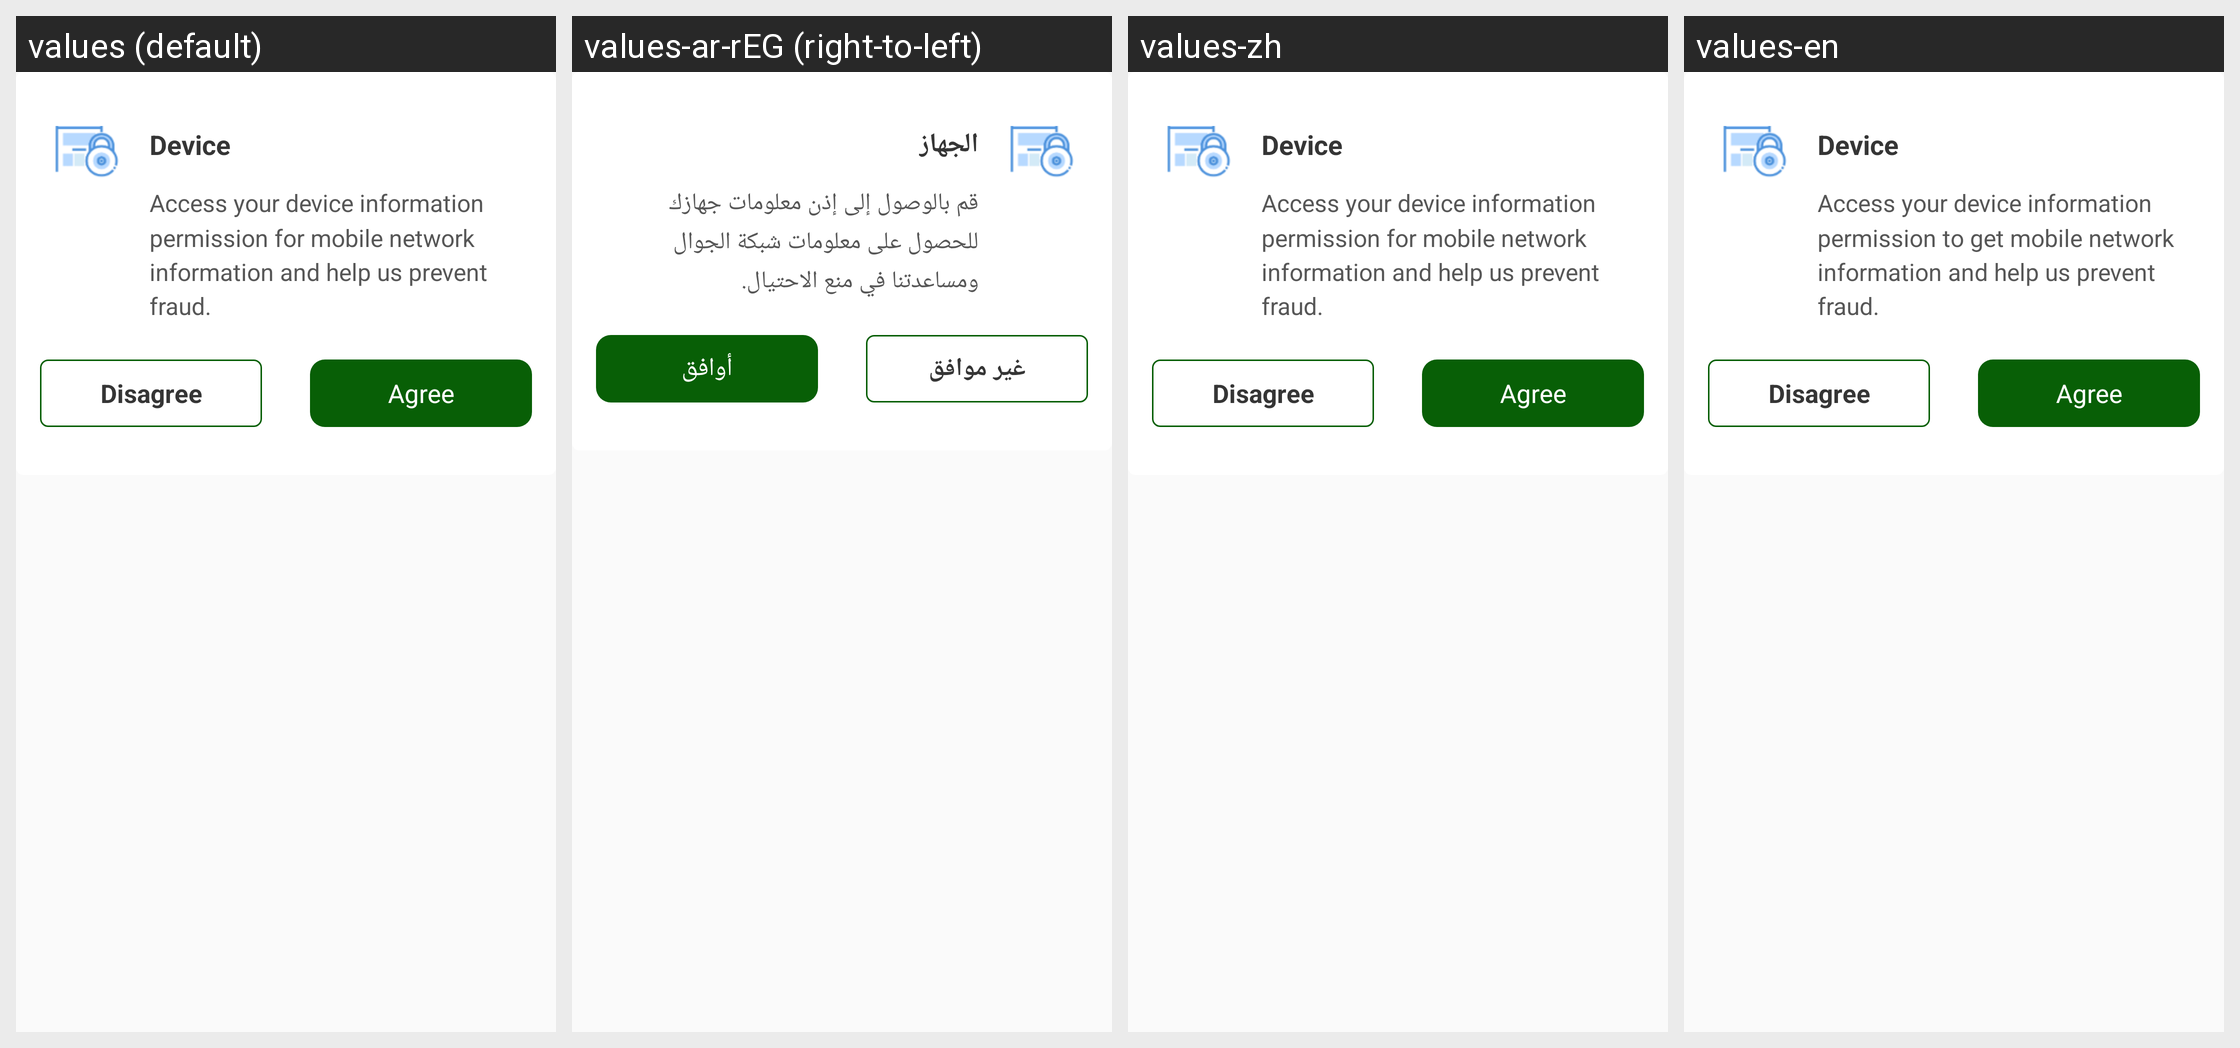

The same Android screen rendered under several of its app's locales, left to right. List the strings drawn on it with the default value and each locale's translation.
Android screen res/layout/dialog_request_permission2.xml rendered under 4 locales, left to right: values (default), values-ar-rEG (right-to-left), values-zh, values-en. Device: Nexus 5 (rendered at 1080×1920; each locale shown at half size, 540×960, under a caption strip naming it); theme Theme.AppCompat.Light.NoActionBar.
Strings drawn on this screen, with the default value and each locale's value (text and hints the layout hard-codes, and strings that could not be matched under every locale, appear in the picture but are not listed):

phone_info_title
  values: Device
  values-ar-rEG: الجهاز
  values-zh: Device
  values-en: Device

phone_info_content
  values: Access your device information permission for mobile network information and help us prevent fraud.
  values-ar-rEG: قم بالوصول إلى إذن معلومات جهازك للحصول على معلومات شبكة الجوال ومساعدتنا في منع الاحتيال.
  values-zh: Access your device information permission for mobile network information and help us prevent fraud.
  values-en: Access your device information permission to get mobile network information and help us prevent fraud.

a153
  values: Disagree
  values-ar-rEG: غير موافق
  values-zh: Disagree
  values-en: Disagree

a89
  values: Agree
  values-ar-rEG: أوافق
  values-zh: Agree
  values-en: Agree
